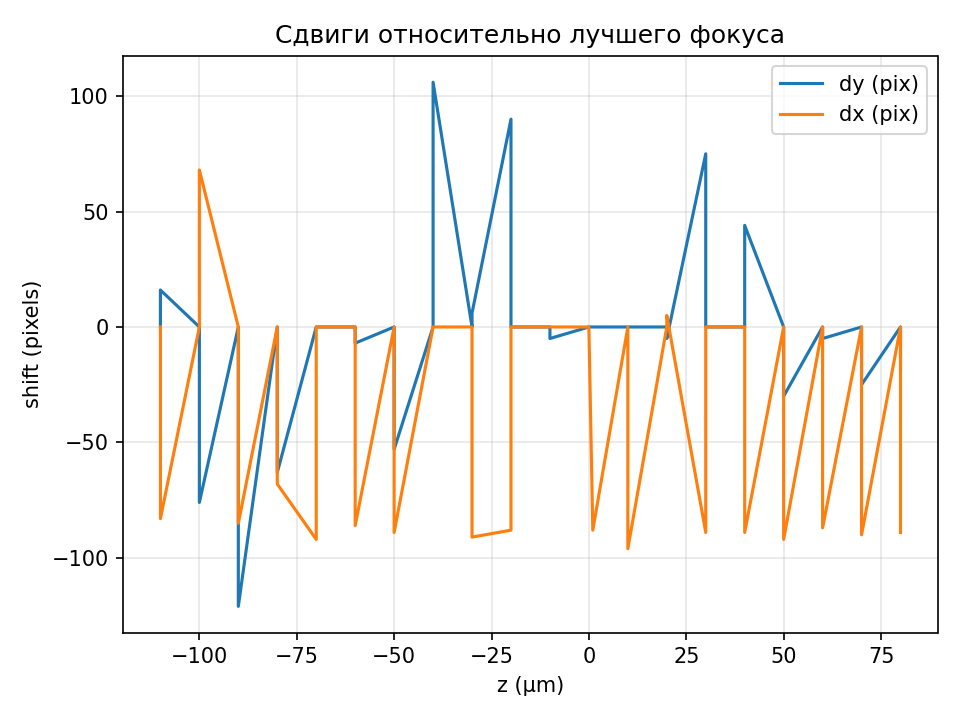

The data file committed next to this chart (first rows):
z_um, dy_pix, dx_pix
-110.0, 0, 0
-110.0, 16, -83
-100.0, 0, 0
-100.0, -76, 68
-90.0, 0, 0
-90.0, -121, -85
-80.0, 0, 0
-80.0, -63, -68
-70.0, 0, -92
-70.0, 0, 0
-60.0, 0, 0
-60.0, -7, -86
-50.0, 0, 0
-50.0, -53, -89
-40.0, 0, 0
-40.0, 106, 0
-30.0, 0, 0
-30.0, 6, -91
-20.0, 90, -88
-20.0, 0, 0
-10.0, 0, 0
-10.0, -5, 0
0.0, 0, 0
1.0, 0, -88
10.0, 0, 0
10.0, 0, -96
20.0, 0, 0
20.0, -5, 5
30.0, 75, -89
30.0, 0, 0
40.0, 0, 0
40.0, 44, -89
50.0, 0, 0
50.0, -30, -92
60.0, 0, 0
60.0, -5, -87
70.0, 0, 0
70.0, -25, -90
80.0, 0, 0
80.0, -19, -89
